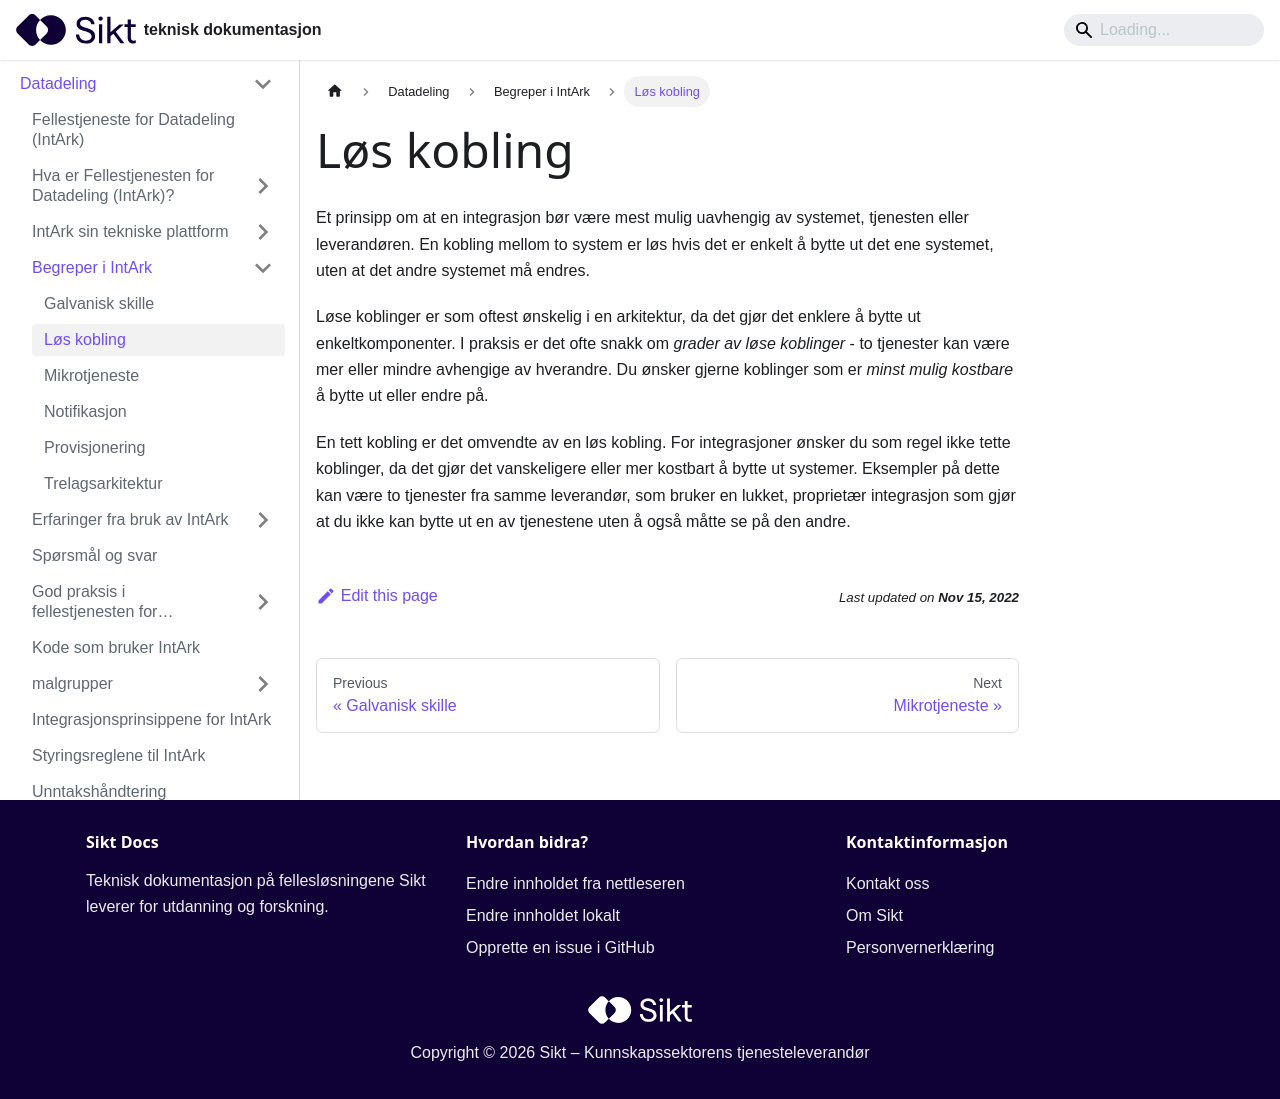

repository: sikt-no/docs · page: docs/datadeling/begreper/los-kobling/index.html · generator: docusaurus

---
title: "Løs kobling"
---

Et prinsipp om at en integrasjon bør være mest mulig uavhengig av systemet,
tjenesten eller leverandøren. En kobling mellom to system er løs hvis det er
enkelt å bytte ut det ene systemet, uten at det andre systemet må endres.

Løse koblinger er som oftest ønskelig i en arkitektur, da det gjør det enklere
å bytte ut enkeltkomponenter. I praksis er det ofte snakk om _grader av løse
koblinger_ - to tjenester kan være mer eller mindre avhengige av hverandre. Du
ønsker gjerne koblinger som er _minst mulig kostbare_ å bytte ut eller endre
på.

En tett kobling er det omvendte av en løs kobling. For integrasjoner ønsker du
som regel ikke tette koblinger, da det gjør det vanskeligere eller mer kostbart
å bytte ut systemer. Eksempler på dette kan være to tjenester fra samme
leverandør, som bruker en lukket, proprietær integrasjon som gjør at du ikke
kan bytte ut en av tjenestene uten å også måtte se på den andre.
